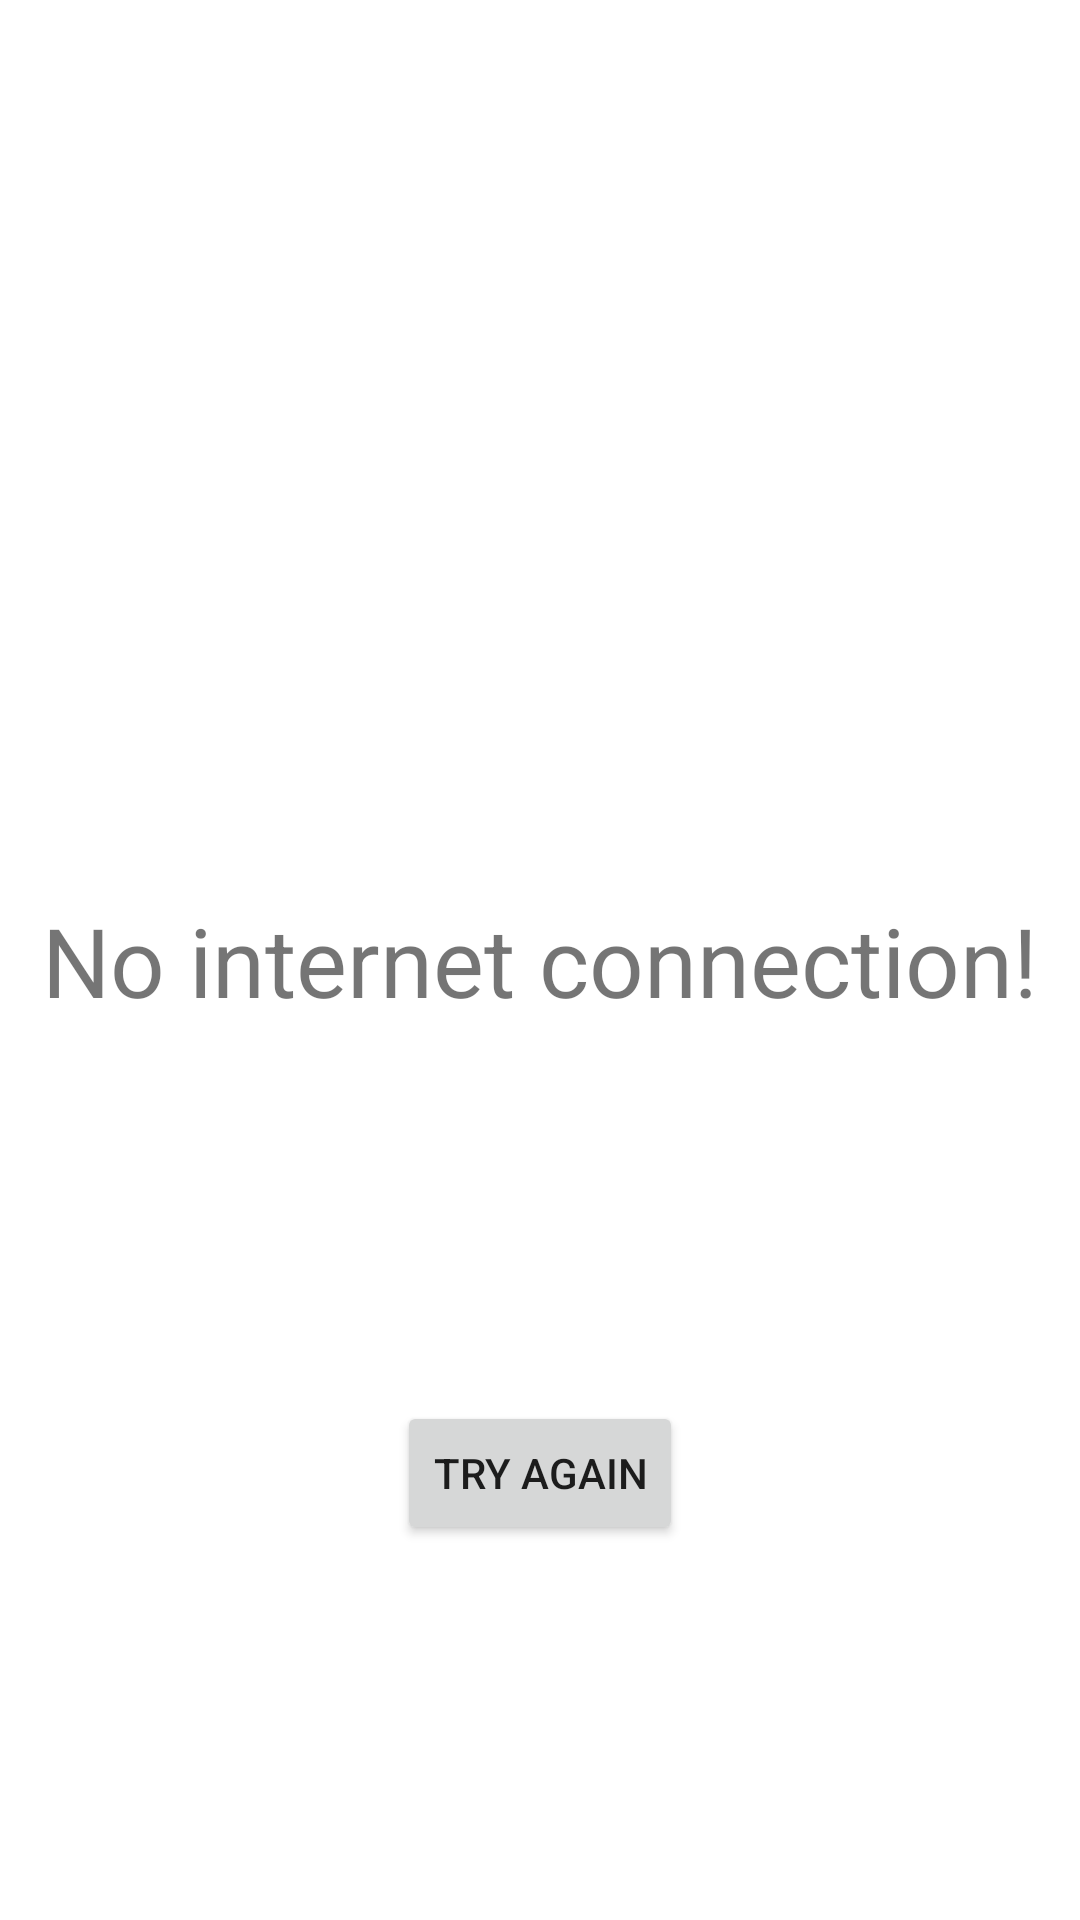

Produce the Android XML layout that renders to this screen, including the resource entries it uses.
<!-- AndroidManifest.xml: application theme Theme.AllCodeApp -->
<!-- res/layout/activity_check_internet.xml -->
<?xml version="1.0" encoding="utf-8"?>
<androidx.constraintlayout.widget.ConstraintLayout xmlns:android="http://schemas.android.com/apk/res/android"
    xmlns:app="http://schemas.android.com/apk/res-auto"
    xmlns:tools="http://schemas.android.com/tools"
    android:layout_width="match_parent"
    android:layout_height="match_parent"
    android:id="@+id/rootView"
    tools:context=".CheckInternetActivity">

    <TextView
        android:id="@+id/txtInternet"
        android:layout_width="wrap_content"
        android:layout_height="wrap_content"
        android:text="@string/no_internet"
        android:textSize="32sp"
        app:layout_constraintBottom_toBottomOf="parent"
        app:layout_constraintEnd_toEndOf="parent"
        app:layout_constraintStart_toStartOf="parent"
        app:layout_constraintTop_toTopOf="parent" />

    <Button
        android:id="@+id/tryAgainBtn"
        android:layout_width="wrap_content"
        android:layout_height="wrap_content"
        android:text="@string/try_again"
        app:layout_constraintBottom_toBottomOf="parent"
        app:layout_constraintEnd_toEndOf="parent"
        app:layout_constraintStart_toStartOf="parent"
        app:layout_constraintTop_toBottomOf="@+id/txtInternet" />
</androidx.constraintlayout.widget.ConstraintLayout>
<!-- resources referenced by this layout -->
<resources>
  <string name="no_internet">No internet connection!</string>
  <string name="try_again">Try Again</string>
  <style name="Theme.AllCodeApp" parent="Theme.MaterialComponents.DayNight.DarkActionBar">
          
          <item name="colorPrimary">@color/purple_500</item>
          <item name="colorPrimaryVariant">@color/purple_700</item>
          <item name="colorOnPrimary">@color/white</item>
          
          <item name="colorSecondary">@color/teal_200</item>
          <item name="colorSecondaryVariant">@color/teal_700</item>
          <item name="colorOnSecondary">@color/black</item>
          
          <item name="android:statusBarColor" tools:targetApi="l">?attr/colorPrimaryVariant</item>
          
      </style>
  <!-- not gathered from this repository: default colours our renderer supplied (Android Studio template values) -->
  <color name="purple_500">#FF6200EE</color>
  <color name="purple_700">#FF3700B3</color>
  <color name="teal_200">#FF03DAC5</color>
  <color name="teal_700">#FF018786</color>
  <color name="black">#FF000000</color>
  <color name="white">#FFFFFFFF</color>
</resources>
